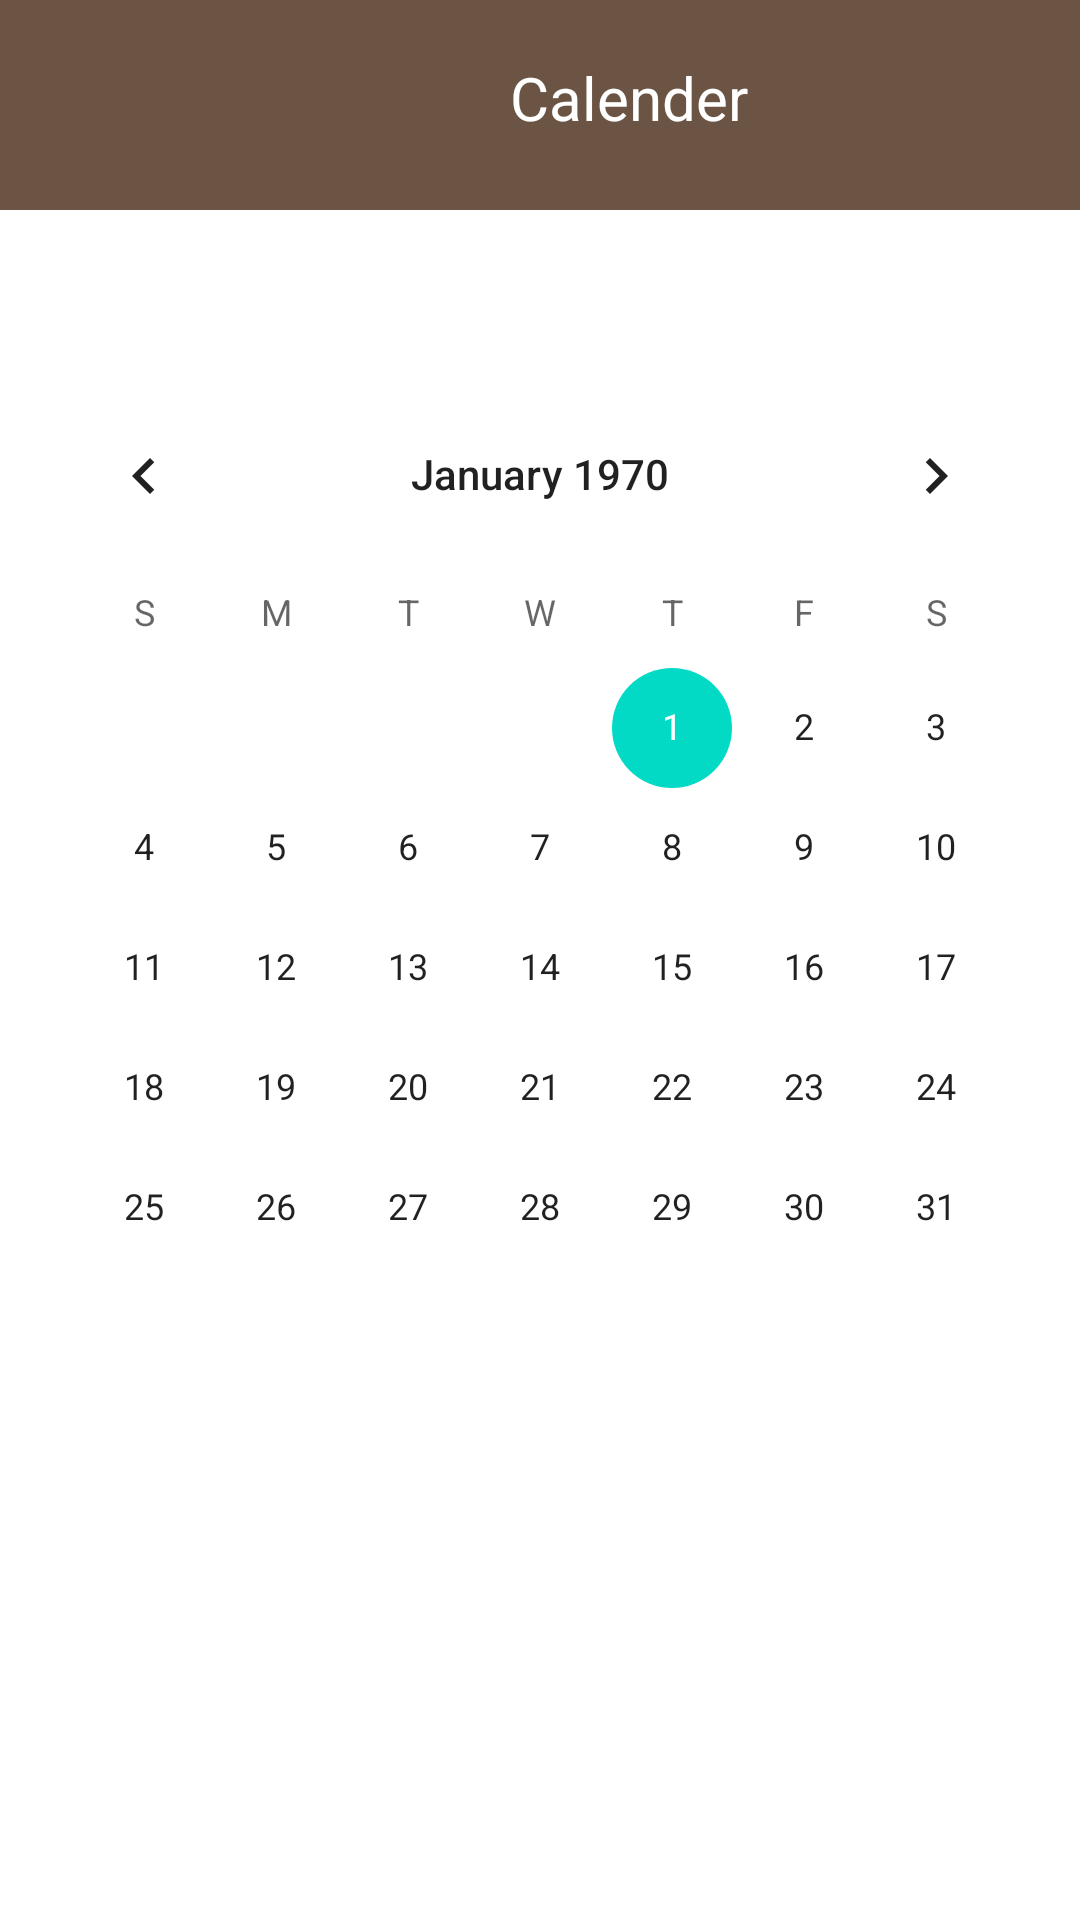

Android layout source for this screen:
<!-- AndroidManifest.xml: application theme Theme.example -->
<!-- res/layout/activity_calender.xml -->
<?xml version="1.0" encoding="utf-8"?>
<androidx.constraintlayout.widget.ConstraintLayout xmlns:android="http://schemas.android.com/apk/res/android"
    xmlns:app="http://schemas.android.com/apk/res-auto"
    xmlns:tools="http://schemas.android.com/tools"
    android:layout_width="match_parent"
    android:layout_height="match_parent"
    tools:context=".ui.calender.CalenderActivity">

    <LinearLayout
        android:id="@+id/linearLayout2"
        android:layout_width="match_parent"
        android:layout_height="70dp"
        app:layout_constraintBottom_toBottomOf="parent"
        app:layout_constraintEnd_toEndOf="parent"
        app:layout_constraintTop_toTopOf="parent"
        app:layout_constraintVertical_bias="0.0"
        android:orientation="horizontal"
        android:background="@color/color6">

        <ImageButton
            android:id="@+id/back_button"
            android:layout_width="70dp"
            android:layout_height="70dp"
            android:rotation="-180"
            android:backgroundTint="@color/color6"
            android:src="@drawable/baseline_arrow_forward_ios_24"
            android:contentDescription="@string/back_button_hp">
        </ImageButton>

        <TextView
            android:layout_width="wrap_content"
            android:layout_height="32dp"
            android:layout_gravity="center"
            android:layout_marginLeft="100dp"
            android:layout_marginTop="5dp"
            android:layout_marginBottom="5dp"
            android:gravity="center"
            android:text="@string/calender"
            android:textColor="@color/white"
            android:textSize="20dp">

        </TextView>


    </LinearLayout>

    <CalendarView
        android:id="@+id/calendarView"
        android:layout_width="wrap_content"
        android:layout_height="wrap_content"
        app:layout_constraintBottom_toBottomOf="parent"
        app:layout_constraintEnd_toEndOf="parent"
        app:layout_constraintHorizontal_bias="0.491"
        app:layout_constraintStart_toStartOf="parent"
        app:layout_constraintTop_toBottomOf="@+id/linearLayout2"
        app:layout_constraintVertical_bias="0.235" />


</androidx.constraintlayout.widget.ConstraintLayout>
<!-- resources referenced by this layout -->
<resources>
  <color name="color6">#6C5444</color>
  <color name="white">#FFFFFFFF</color>
  <string name="back_button_hp">calender_button_back\n</string>
  <string name="calender">Calender\n</string>
  <style name="Theme.example" parent="Theme.MaterialComponents.DayNight.DarkActionBar">
          
          <item name="colorPrimary">#6C5444</item>
          <item name="colorPrimaryVariant">@color/purple_700</item>
          <item name="colorOnPrimary">@color/black</item>
          
          <item name="colorSecondary">@color/teal_200</item>
          <item name="colorSecondaryVariant">@color/teal_700</item>
          <item name="colorOnSecondary">@color/black</item>
          
          <item name="android:statusBarColor">#6C5444</item>
          
      </style>
  <color name="purple_700">#FF3700B3</color>
  <color name="black">#FF000000</color>
  <color name="teal_200">#FF03DAC5</color>
  <color name="teal_700">#FF018786</color>
</resources>
